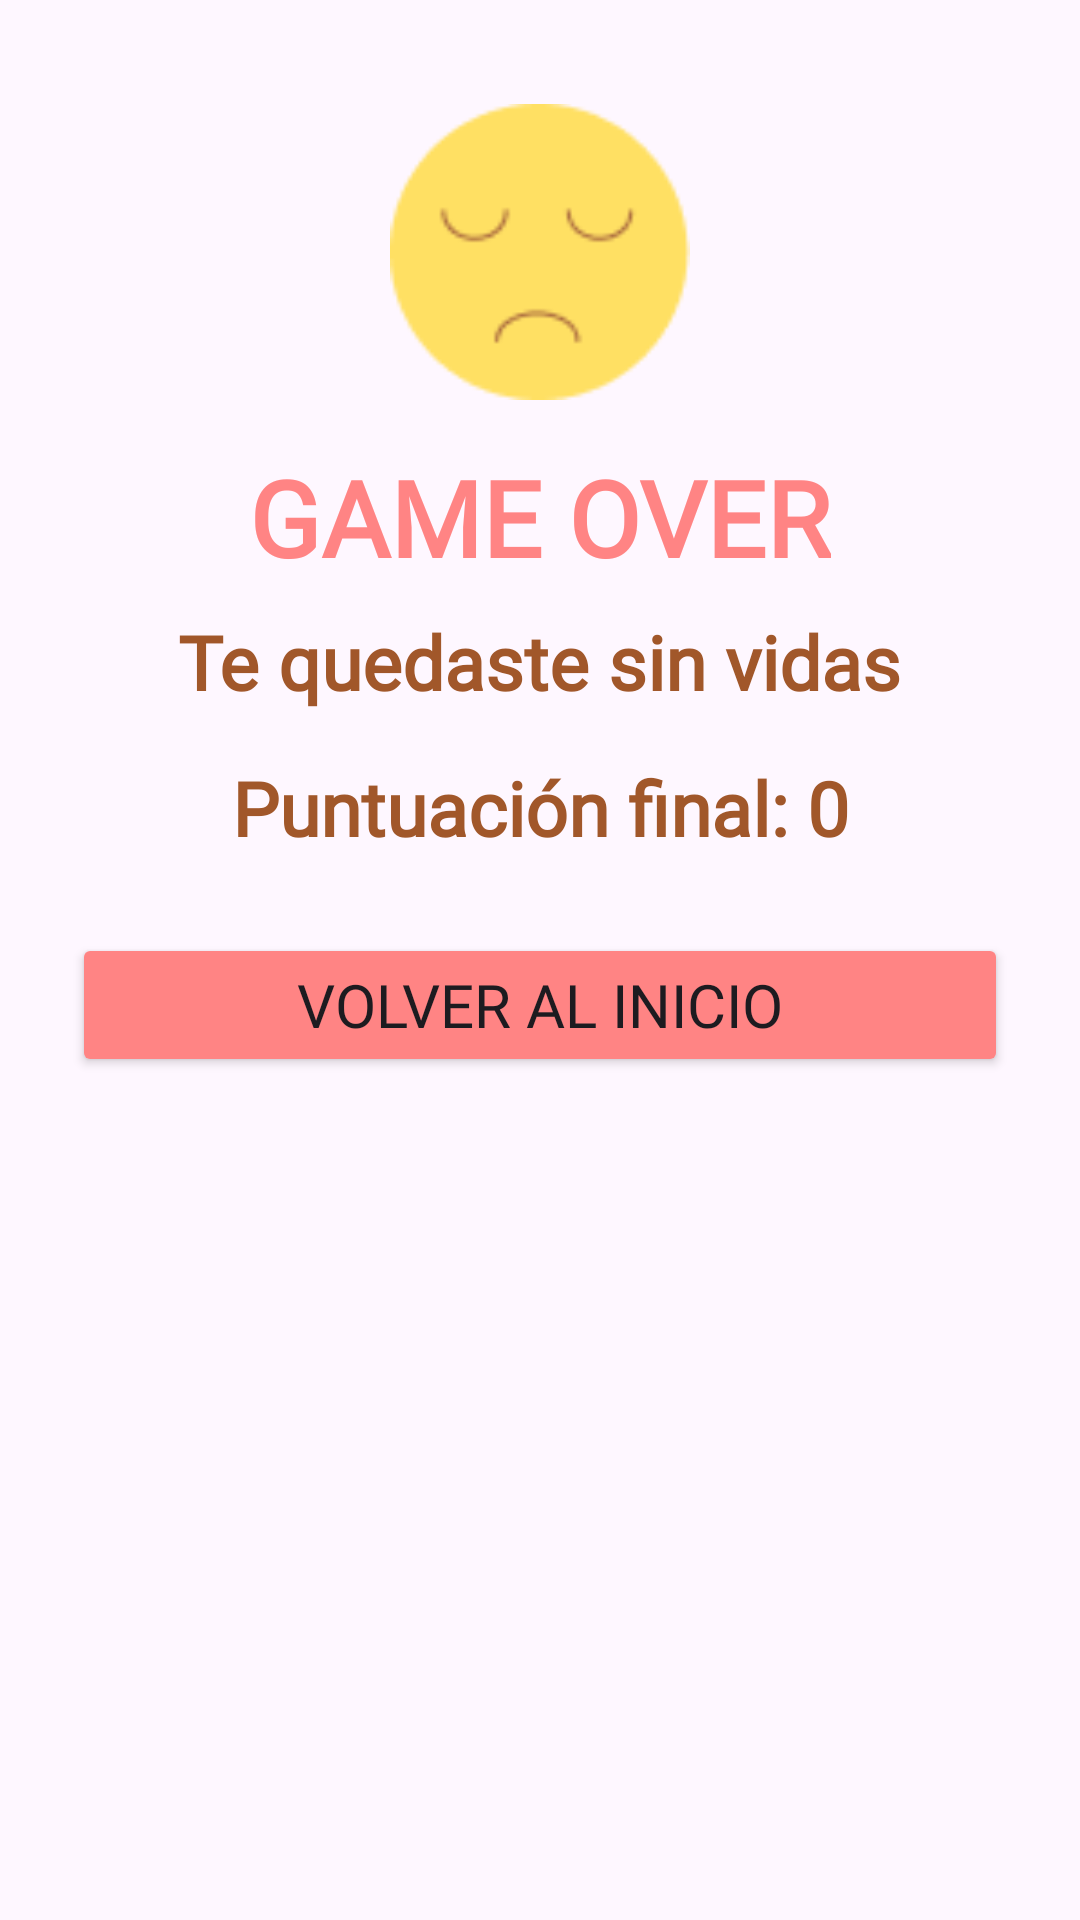

Here is an Android app screen rendered from its layout file. Give the layout XML and the strings, colors and styles it references.
<!-- AndroidManifest.xml: application theme Theme.Hophop -->
<!-- res/layout/dialogo_game_over.xml -->
<?xml version="1.0" encoding="utf-8"?>
<androidx.constraintlayout.widget.ConstraintLayout
    xmlns:android="http://schemas.android.com/apk/res/android"
    xmlns:app="http://schemas.android.com/apk/res-auto"
    android:layout_width="350dp"
    android:layout_height="wrap_content"
    android:padding="24dp">

    
    <ImageView
        android:id="@+id/iconoGameOver"
        android:layout_width="100dp"
        android:layout_height="100dp"
        android:src="@drawable/carita"
        app:layout_constraintTop_toTopOf="parent"
        app:layout_constraintStart_toStartOf="parent"
        app:layout_constraintEnd_toEndOf="parent"
        android:layout_marginTop="10dp"/>

    
    <TextView
        android:id="@+id/textoGameOver"
        android:layout_width="wrap_content"
        android:layout_height="wrap_content"
        android:text="GAME OVER"
        android:textSize="35sp"
        android:textColor="@color/RojoPastel"
        android:textStyle="bold"
        android:fontFamily="@font/patrickhandregular"
        app:layout_constraintTop_toBottomOf="@id/iconoGameOver"
        app:layout_constraintStart_toStartOf="parent"
        app:layout_constraintEnd_toEndOf="parent"
        android:layout_marginTop="15dp"/>

    
    <TextView
        android:id="@+id/textoSinVidas"
        android:layout_width="wrap_content"
        android:layout_height="wrap_content"
        android:text="Te quedaste sin vidas"
        android:textSize="25sp"
        android:textStyle="bold"
        android:textColor="@color/LetraMarron"
        android:fontFamily="@font/patrickhandregular"
        app:layout_constraintTop_toBottomOf="@id/textoGameOver"
        app:layout_constraintStart_toStartOf="parent"
        app:layout_constraintEnd_toEndOf="parent"
        android:layout_marginTop="8dp"/>

    
    <TextView
        android:id="@+id/txtPuntuacionFinal"
        android:layout_width="wrap_content"
        android:layout_height="wrap_content"
        android:text="Puntuación final: 0"
        android:textSize="25sp"
        android:textColor="@color/LetraMarron"
        android:textStyle="bold"
        android:fontFamily="@font/patrickhandregular"
        app:layout_constraintTop_toBottomOf="@id/textoSinVidas"
        app:layout_constraintStart_toStartOf="parent"
        app:layout_constraintEnd_toEndOf="parent"
        android:layout_marginTop="15dp"/>

    
    <Button
        android:id="@+id/btnSalirGameOver"
        android:layout_width="0dp"
        android:layout_height="wrap_content"
        android:text="Volver al Inicio"
        android:textSize="20sp"
        android:fontFamily="@font/patrickhandregular"
        android:backgroundTint="@color/RojoPastel"
        app:layout_constraintTop_toBottomOf="@id/txtPuntuacionFinal"
        app:layout_constraintStart_toStartOf="parent"
        app:layout_constraintEnd_toEndOf="parent"
        android:layout_marginTop="25dp"
        android:layout_marginBottom="10dp"/>

</androidx.constraintlayout.widget.ConstraintLayout>
<!-- resources referenced by this layout -->
<resources>
  <color name="LetraMarron">#A1572A</color>
  <color name="RojoPastel">#FF8484</color>
  <!-- drawable carita: png bitmap (drawable, 1958 bytes) -->
  <style name="Theme.Hophop" parent="Base.Theme.Hophop" />
  <style name="Base.Theme.Hophop" parent="Theme.Material3.DayNight.NoActionBar">
          
          
      </style>
</resources>
